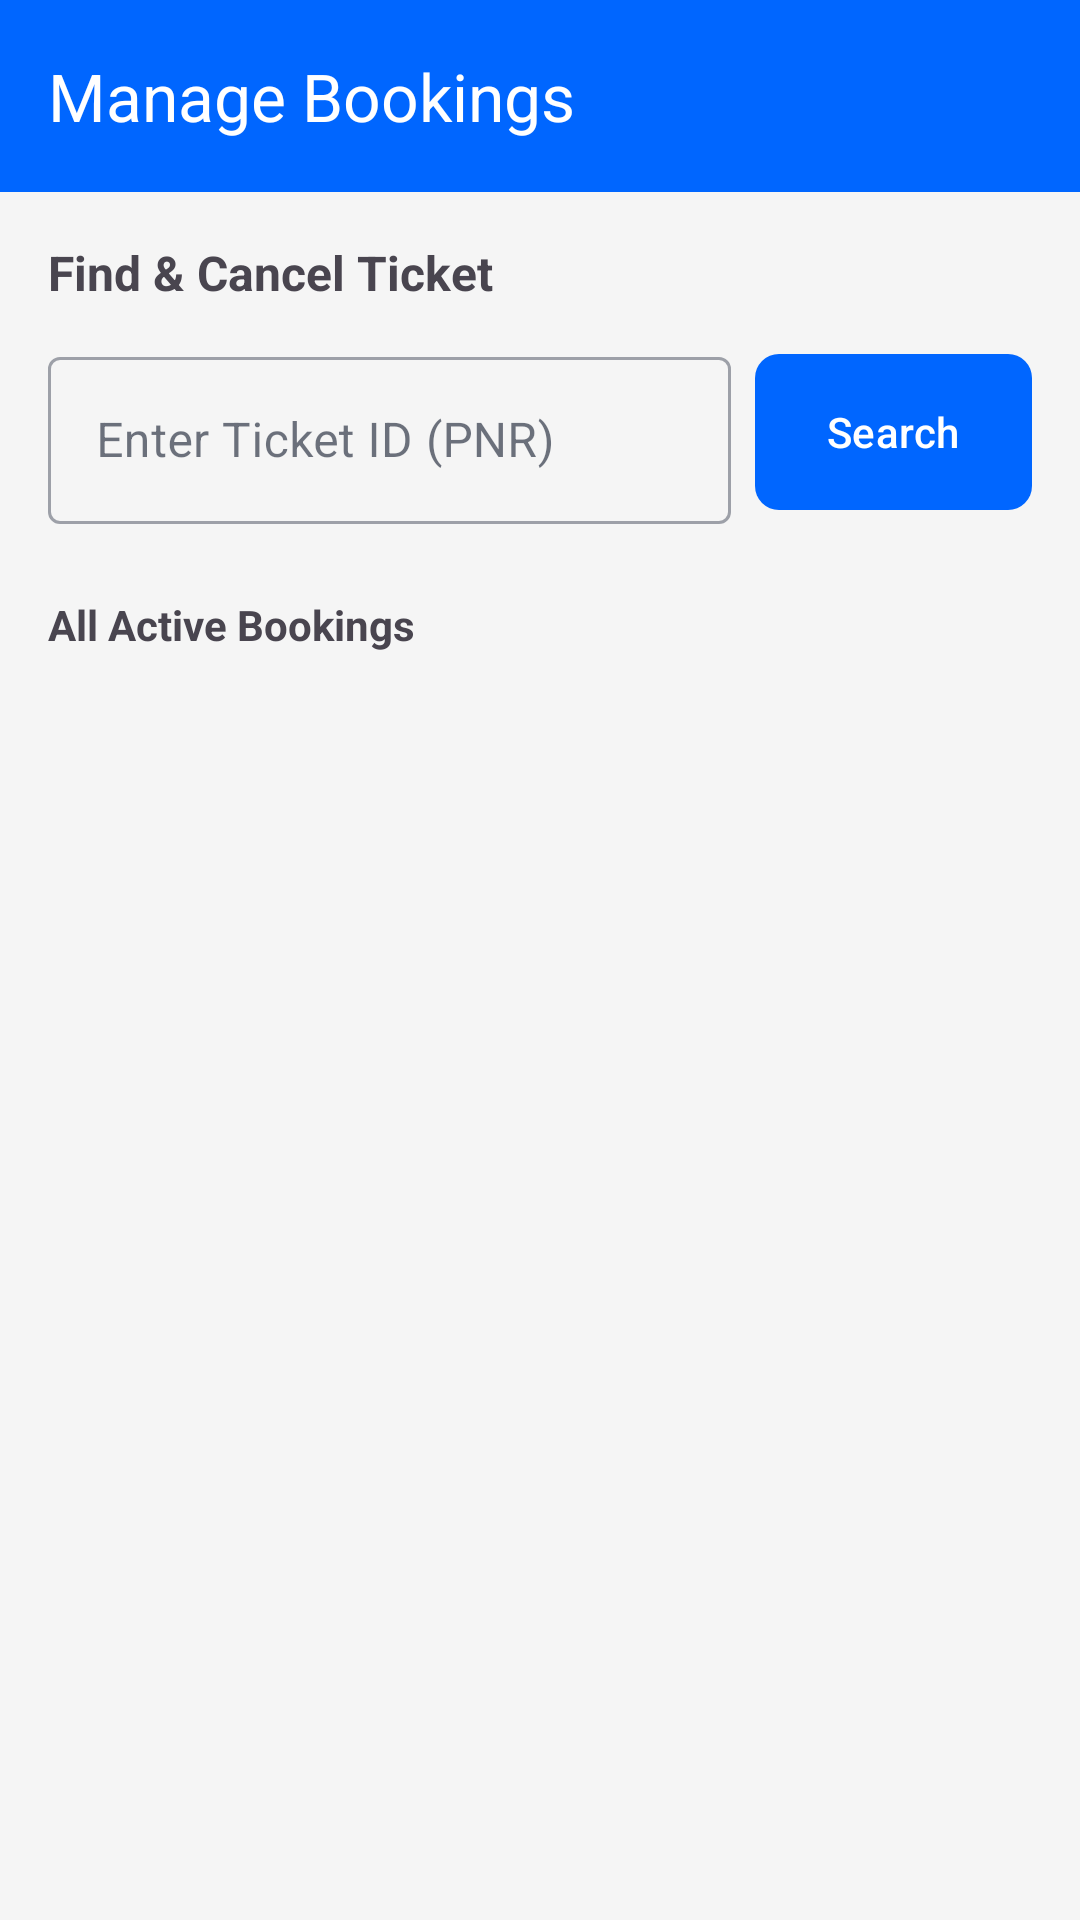

Android layout source for this screen:
<!-- AndroidManifest.xml: application theme Theme.SmartFRS -->
<!-- res/layout/activity_my_bookings.xml -->
<?xml version="1.0" encoding="utf-8"?>
<LinearLayout xmlns:android="http://schemas.android.com/apk/res/android"
    xmlns:app="http://schemas.android.com/apk/res-auto"
    android:layout_width="match_parent"
    android:layout_height="match_parent"
    android:orientation="vertical"
    android:background="#F5F5F5">

    <com.google.android.material.appbar.MaterialToolbar
        android:layout_width="match_parent"
        android:layout_height="?attr/actionBarSize"
        android:background="@color/primaryColor"
        app:title="Manage Bookings"
        app:titleTextColor="@color/white" />

    <LinearLayout
        android:layout_width="match_parent"
        android:layout_height="wrap_content"
        android:orientation="vertical"
        android:padding="16dp">

        <TextView
            android:layout_width="wrap_content"
            android:layout_height="wrap_content"
            android:text="Find &amp; Cancel Ticket"
            android:textStyle="bold"
            android:textSize="16sp"
            android:layout_marginBottom="12dp"/>

        <LinearLayout
            android:layout_width="match_parent"
            android:layout_height="wrap_content"
            android:orientation="horizontal"
            android:gravity="center_vertical">

            <com.google.android.material.textfield.TextInputLayout
                style="@style/Widget.MaterialComponents.TextInputLayout.OutlinedBox"
                android:layout_width="0dp"
                android:layout_height="wrap_content"
                android:layout_weight="1"
                android:hint="Enter Ticket ID (PNR)">
                <com.google.android.material.textfield.TextInputEditText
                    android:id="@+id/etSearchPnr"
                    android:layout_width="match_parent"
                    android:layout_height="wrap_content"
                    android:inputType="textCapCharacters" />
            </com.google.android.material.textfield.TextInputLayout>

            <com.google.android.material.button.MaterialButton
                android:id="@+id/btnSearchTicket"
                android:layout_width="wrap_content"
                android:layout_height="60dp"
                android:layout_marginStart="8dp"
                android:text="Search"
                app:cornerRadius="8dp" />
        </LinearLayout>

        <androidx.cardview.widget.CardView
            android:id="@+id/cvTicketResult"
            android:layout_width="match_parent"
            android:layout_height="wrap_content"
            android:layout_marginTop="20dp"
            android:visibility="gone"
            app:cardCornerRadius="12dp"
            app:cardElevation="4dp">

            <LinearLayout
                android:layout_width="match_parent"
                android:layout_height="wrap_content"
                android:orientation="vertical"
                android:padding="16dp">

                <TextView
                    android:id="@+id/tvResPnr"
                    android:layout_width="wrap_content"
                    android:layout_height="wrap_content"
                    android:text="PNR: #123456"
                    android:textStyle="bold"
                    android:textColor="@color/primaryColor"/>

                <TextView
                    android:id="@+id/tvResFlight"
                    android:layout_width="wrap_content"
                    android:layout_height="wrap_content"
                    android:text="Biman - Dhaka to Sylhet"
                    android:layout_marginTop="8dp"/>

                <TextView
                    android:id="@+id/tvResStatus"
                    android:layout_width="wrap_content"
                    android:layout_height="wrap_content"
                    android:text="Status: Confirmed"
                    android:textColor="#2E7D32"
                    android:layout_marginTop="4dp"/>

                <com.google.android.material.button.MaterialButton
                    android:id="@+id/btnCancelSearch"
                    android:layout_width="wrap_content"
                    android:layout_height="wrap_content"
                    android:layout_gravity="end"
                    android:text="Cancel Ticket"
                    android:layout_marginTop="12dp"
                    android:backgroundTint="#C62828"
                    app:cornerRadius="8dp"/>

            </LinearLayout>
        </androidx.cardview.widget.CardView>

        <TextView
            android:layout_width="wrap_content"
            android:layout_height="wrap_content"
            android:text="All Active Bookings"
            android:textStyle="bold"
            android:layout_marginTop="24dp"
            android:layout_marginBottom="8dp"/>

        <androidx.recyclerview.widget.RecyclerView
            android:id="@+id/rvBookings"
            android:layout_width="match_parent"
            android:layout_height="wrap_content" />

    </LinearLayout>
</LinearLayout>
<!-- resources referenced by this layout -->
<resources>
  <color name="primaryColor">#0066FF</color>
  <color name="white">#FFFFFFFF</color>
  <style name="Theme.SmartFRS" parent="Base.Theme.SmartFRS" />
  <style name="Base.Theme.SmartFRS" parent="Theme.Material3.Light.NoActionBar">
          
          <item name="colorPrimary">@color/primaryColor</item>
          <item name="colorOnPrimary">@color/white</item>
          <item name="colorPrimaryContainer">@color/primaryLightColor</item>
  
          
          <item name="colorSecondary">@color/secondaryColor</item>
          <item name="colorOnSecondary">@color/white</item>
  
          
          <item name="android:windowBackground">@color/backgroundColor</item>
          <item name="colorSurface">@color/surfaceColor</item>
          <item name="colorOnSurface">@color/textColorPrimary</item>
  
          
          <item name="android:statusBarColor">@color/primaryDarkColor</item>
  
          
          <item name="editTextColor">#111111</item>
          <item name="android:editTextColor">#111111</item>
      </style>
  <color name="primaryLightColor">#00D2FF</color>
  <color name="secondaryColor">#2E7D32</color>
  <color name="backgroundColor">#F4F7FB</color>
  <color name="surfaceColor">#FFFFFF</color>
  <color name="textColorPrimary">#0F172A</color>
  <color name="primaryDarkColor">#0F172A</color>
</resources>
